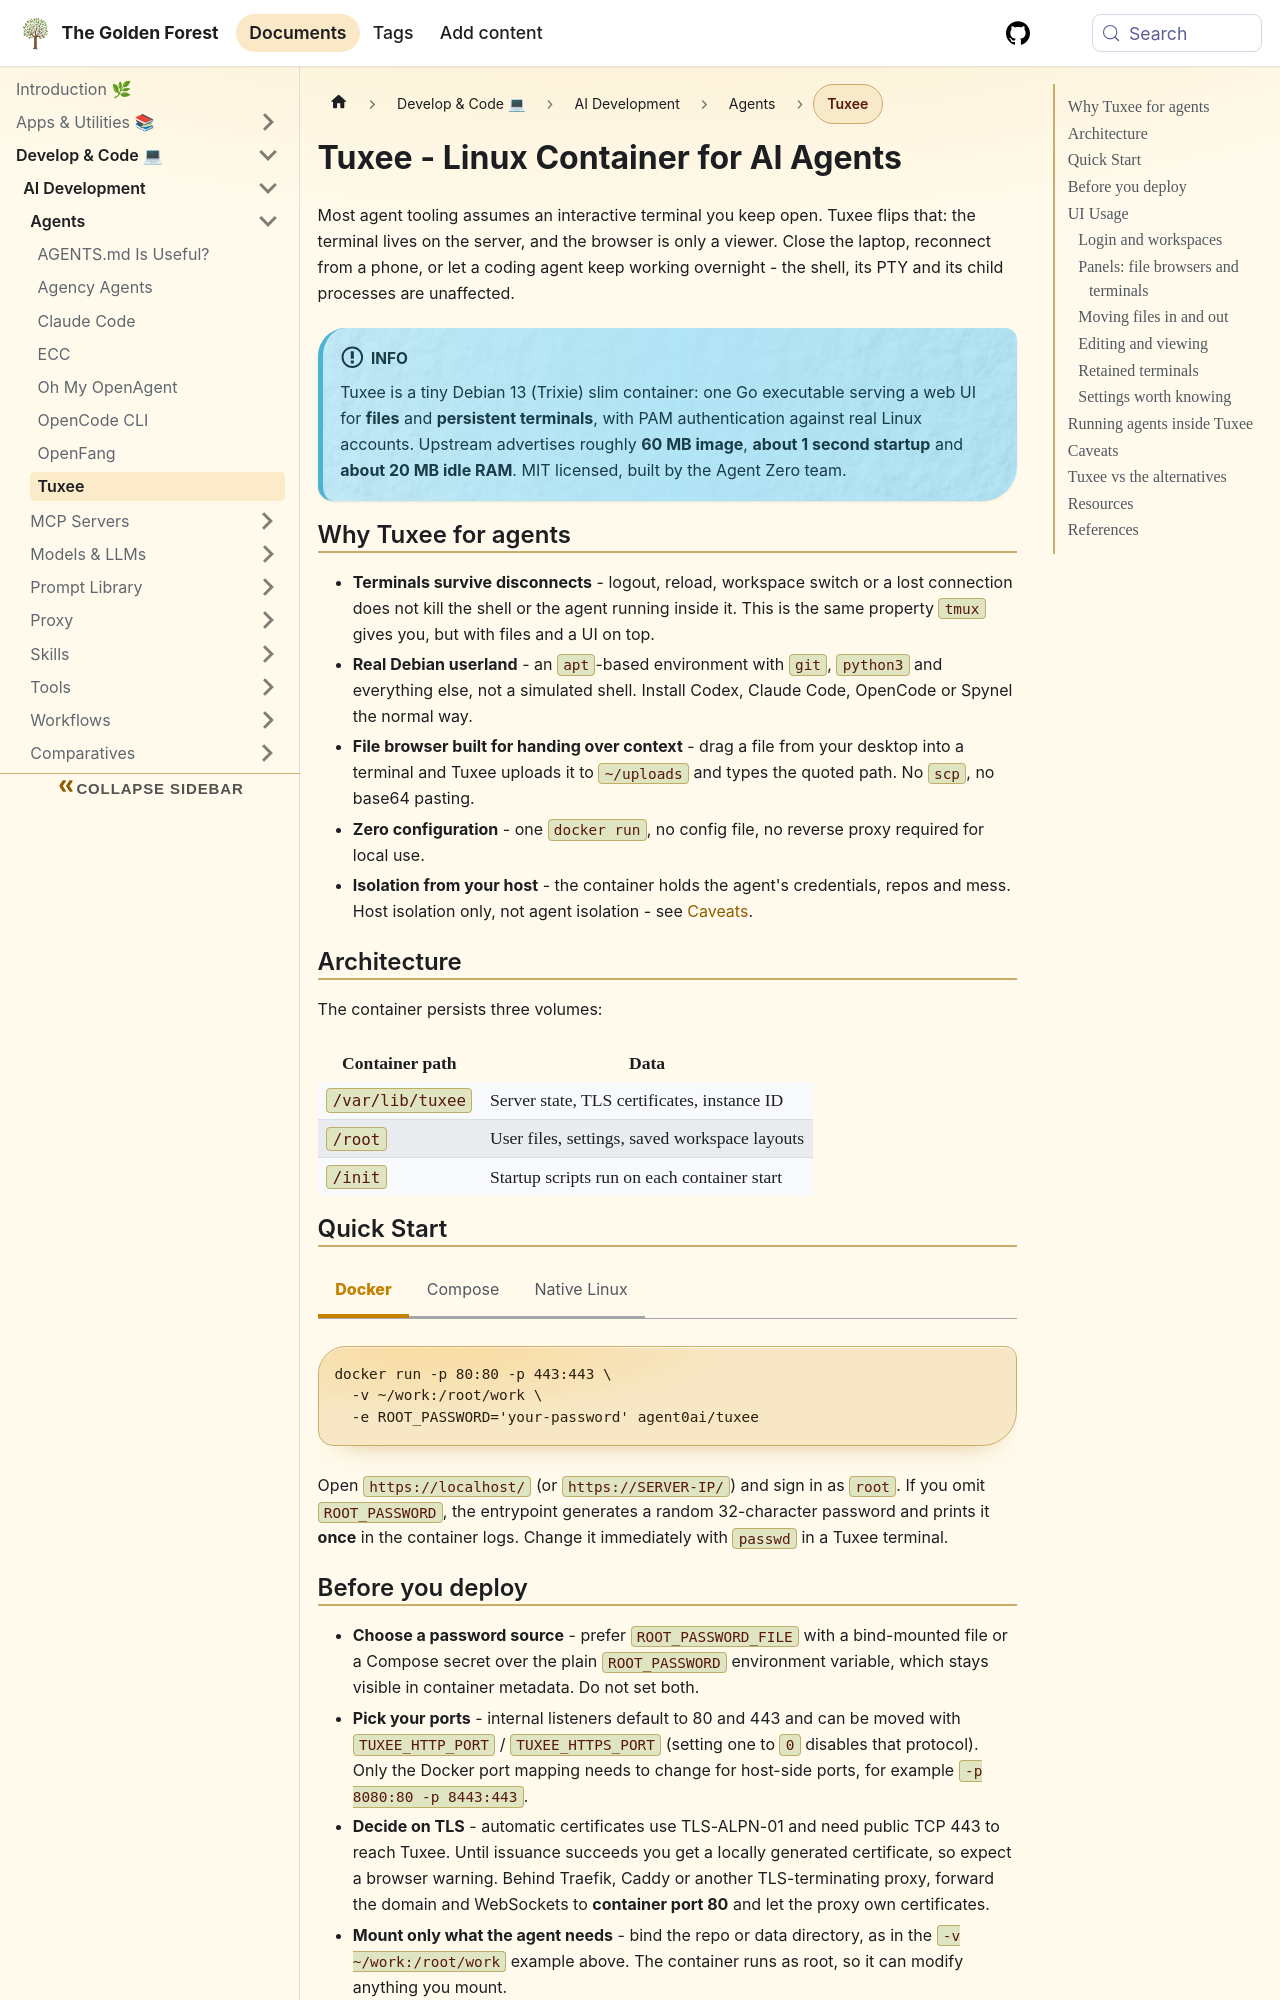

repository: sdelrio/golden-forest · page: pr-preview/pr-388/docs/Develop-Code/AI-Development/Agents/tuxee/index.html · generator: docusaurus

---
title: "Tuxee - Linux Container for AI Agents"
description: "Tuxee is a 60 MB Debian container with a browser UI for files and persistent terminals, built to host terminal AI agents like Codex and Claude Code."
tags: [ai, agents, containers, linux]
sidebar_label: "Tuxee"
---

import Card from '@site/src/components/Card/Card';
import CardGroup from '@site/src/components/Card/CardGroup';
import Tabs from '@theme/Tabs';
import TabItem from '@theme/TabItem';
import Accordion from '@site/src/components/Accordion/Accordion';
import AccordionGroup from '@site/src/components/Accordion/AccordionGroup';

# Tuxee - Linux Container for AI Agents

Most agent tooling assumes an interactive terminal you keep open. Tuxee flips that: the terminal lives on the server, and the browser is only a viewer. Close the laptop, reconnect from a phone, or let a coding agent keep working overnight - the shell, its PTY and its child processes are unaffected.

:::info
Tuxee is a tiny Debian 13 (Trixie) slim container: one Go executable serving a web UI for **files** and **persistent terminals**, with PAM authentication against real Linux accounts. Upstream advertises roughly **60 MB image**, **about 1 second startup** and **about 20 MB idle RAM**. MIT licensed, built by the Agent Zero team.
:::

## Why Tuxee for agents

- **Terminals survive disconnects** - logout, reload, workspace switch or a lost connection does not kill the shell or the agent running inside it. This is the same property `tmux` gives you, but with files and a UI on top.
- **Real Debian userland** - an `apt`-based environment with `git`, `python3` and everything else, not a simulated shell. Install Codex, Claude Code, OpenCode or Spynel the normal way.
- **File browser built for handing over context** - drag a file from your desktop into a terminal and Tuxee uploads it to `~/uploads` and types the quoted path. No `scp`, no base64 pasting.
- **Zero configuration** - one `docker run`, no config file, no reverse proxy required for local use.
- **Isolation from your host** - the container holds the agent's credentials, repos and mess. Host isolation only, not agent isolation - see [Caveats](#caveats).

## Architecture

```mermaid
flowchart TB
    Client["Browser<br/>(workspaces, file browser, terminals)"]

    subgraph Tuxee["Tuxee container (Debian 13 slim)"]
        UI["Embedded web UI<br/>(single index.html, no CDN)"]
        Go["Go server<br/>PAM auth, sessions, file API"]
        PTY["Terminal keeper<br/>PTYs + post mortem output"]
        Init["/init/*.sh<br/>startup scripts"]
        UI --> Go
        Go --> PTY
        Go --> FS["Filesystem<br/>(/root, mounted drives)"]
        Init -.->|"runs alongside"| Go
    end

    Client <-->|"HTTPS + WebSocket"| Go
    PTY --> Agents["Agent processes<br/>Codex, Claude Code, Spynel"]
```

The container persists three volumes:

| Container path | Data |
| --- | --- |
| `/var/lib/tuxee` | Server state, TLS certificates, instance ID |
| `/root` | User files, settings, saved workspace layouts |
| `/init` | Startup scripts run on each container start |
